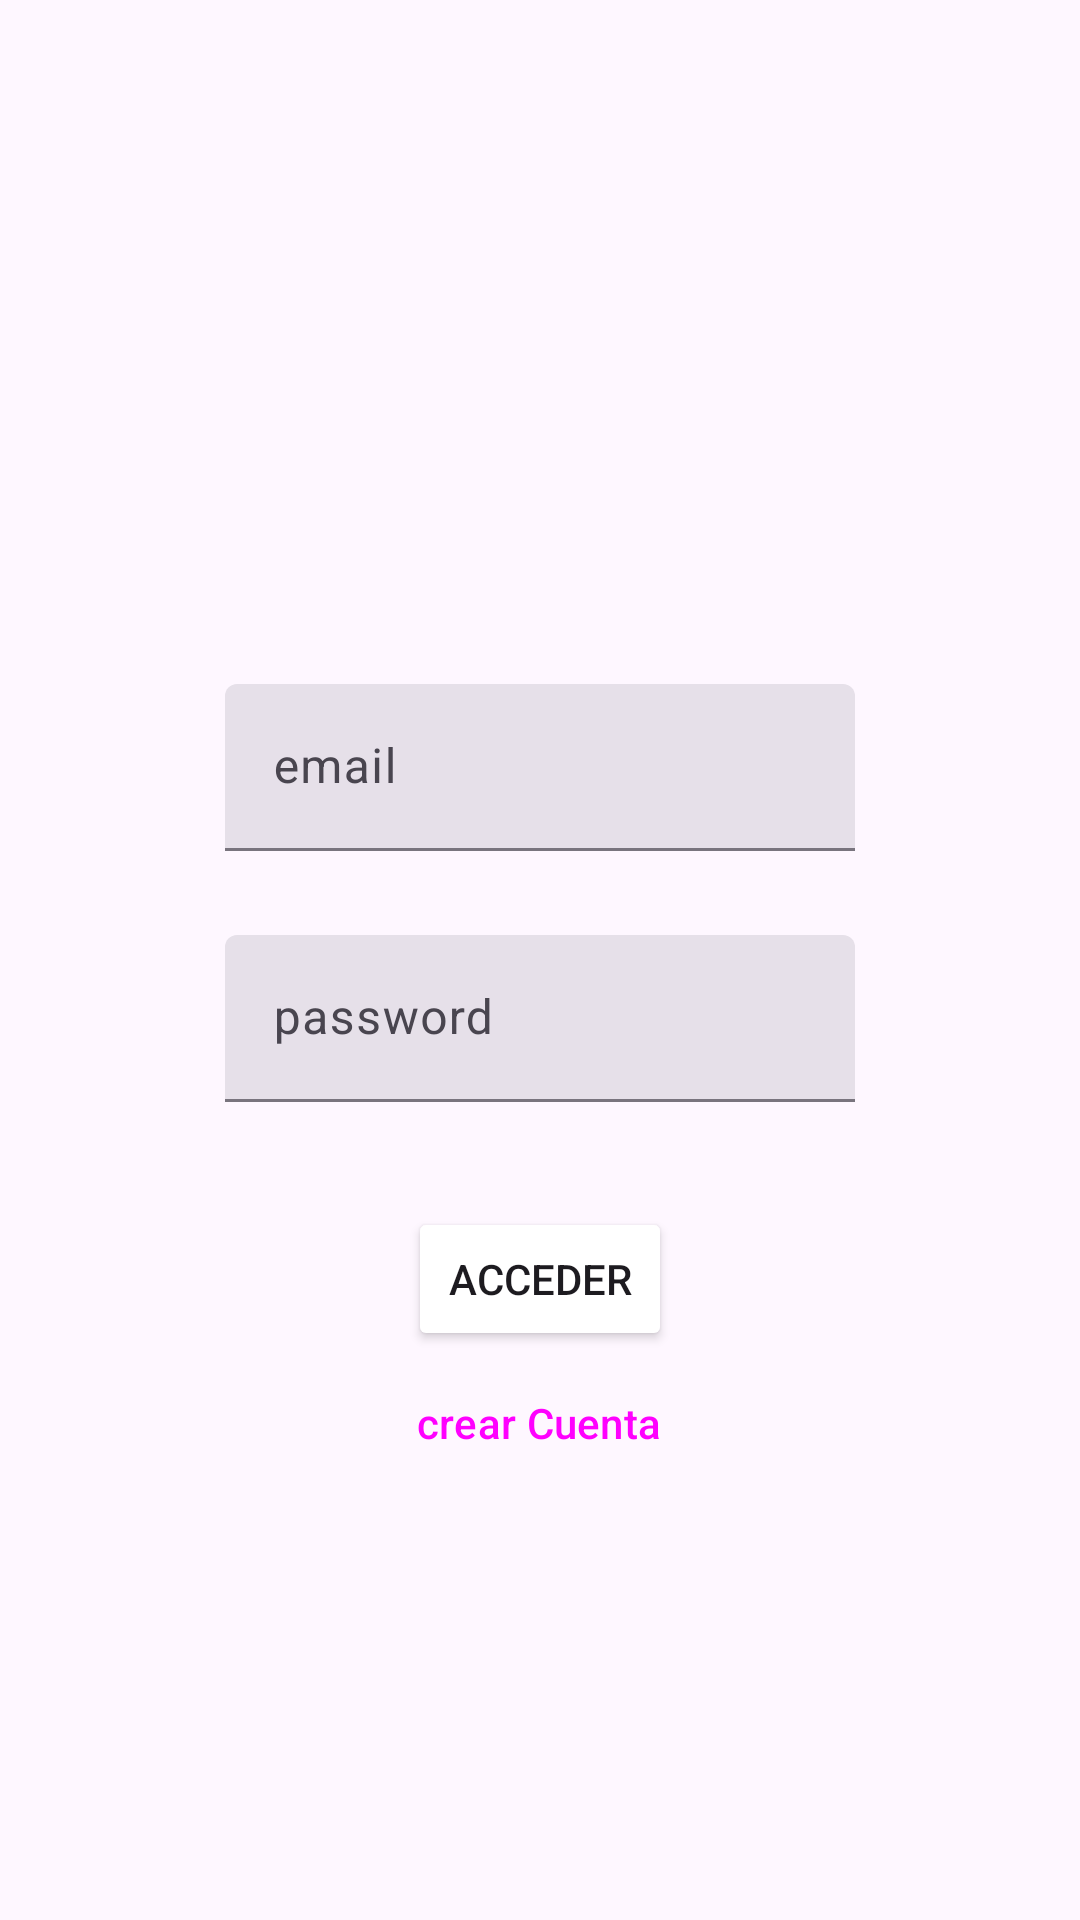

Here is an Android app screen rendered from its layout file. Give the layout XML and the strings, colors and styles it references.
<!-- AndroidManifest.xml: activity theme Theme.FirebaseSimpleLoginExample -->
<!-- res/layout/login.xml -->
<?xml version="1.0" encoding="utf-8"?>
<LinearLayout xmlns:android="http://schemas.android.com/apk/res/android"
    xmlns:app="http://schemas.android.com/apk/res-auto"
    xmlns:tools="http://schemas.android.com/tools"
    android:layout_width="match_parent"
    android:layout_height="match_parent"
    android:fitsSystemWindows="true"
    tools:context=".LoginActivity"
    android:gravity="center_horizontal"
    android:orientation="vertical">

    <Space
        android:layout_width="match_parent"
        android:layout_height="200dp"/>

    <com.google.android.material.textfield.TextInputLayout
        android:id="@+id/emailTI"
        style="?attr/textInputFilledStyle"
        android:layout_width="match_parent"
        android:layout_height="wrap_content"
        android:layout_marginLeft="75dp"
        android:layout_marginTop="28dp"
        android:layout_marginRight="75dp"
        android:hint="email">

        <com.google.android.material.textfield.TextInputEditText
            android:layout_width="match_parent"
            android:layout_height="wrap_content"
            android:inputType="text"
            android:maxLines="1" />

    </com.google.android.material.textfield.TextInputLayout>

    <com.google.android.material.textfield.TextInputLayout
        android:id="@+id/passwordTI"
        style="?attr/textInputFilledStyle"
        android:layout_width="match_parent"
        android:layout_height="wrap_content"
        android:layout_marginLeft="75dp"
        android:layout_marginTop="28dp"
        android:layout_marginRight="75dp"
        android:hint="password">

        <com.google.android.material.textfield.TextInputEditText
            android:layout_width="match_parent"
            android:layout_height="wrap_content"
            android:inputType="textPassword" />

    </com.google.android.material.textfield.TextInputLayout>

    <Button
        android:id="@+id/filledButton"
        android:layout_width="wrap_content"
        android:layout_height="wrap_content"
        android:layout_marginTop="35dp"
        android:text="acceder"
        app:backgroundTint="@color/green" />

    <Button
        style="@style/Widget.Material3.Button.TextButton"
        android:id="@+id/createAccountButton"
        android:layout_width="wrap_content"
        android:layout_height="wrap_content"
        android:text="crear Cuenta"
        app:layout_constraintBottom_toBottomOf="parent"
        app:layout_constraintEnd_toEndOf="parent"
        app:layout_constraintStart_toStartOf="parent"
        app:layout_constraintTop_toBottomOf="@+id/filledButton"
        app:layout_constraintVertical_bias="0.13"
    />

</LinearLayout>
<!-- resources referenced by this layout -->
<resources>
  <style name="Theme.FirebaseSimpleLoginExample" parent="Base.Theme.FirebaseSimpleLoginExample" />
  <style name="Base.Theme.FirebaseSimpleLoginExample" parent="Theme.Material3.DayNight.NoActionBar">
          
          
      </style>
</resources>
